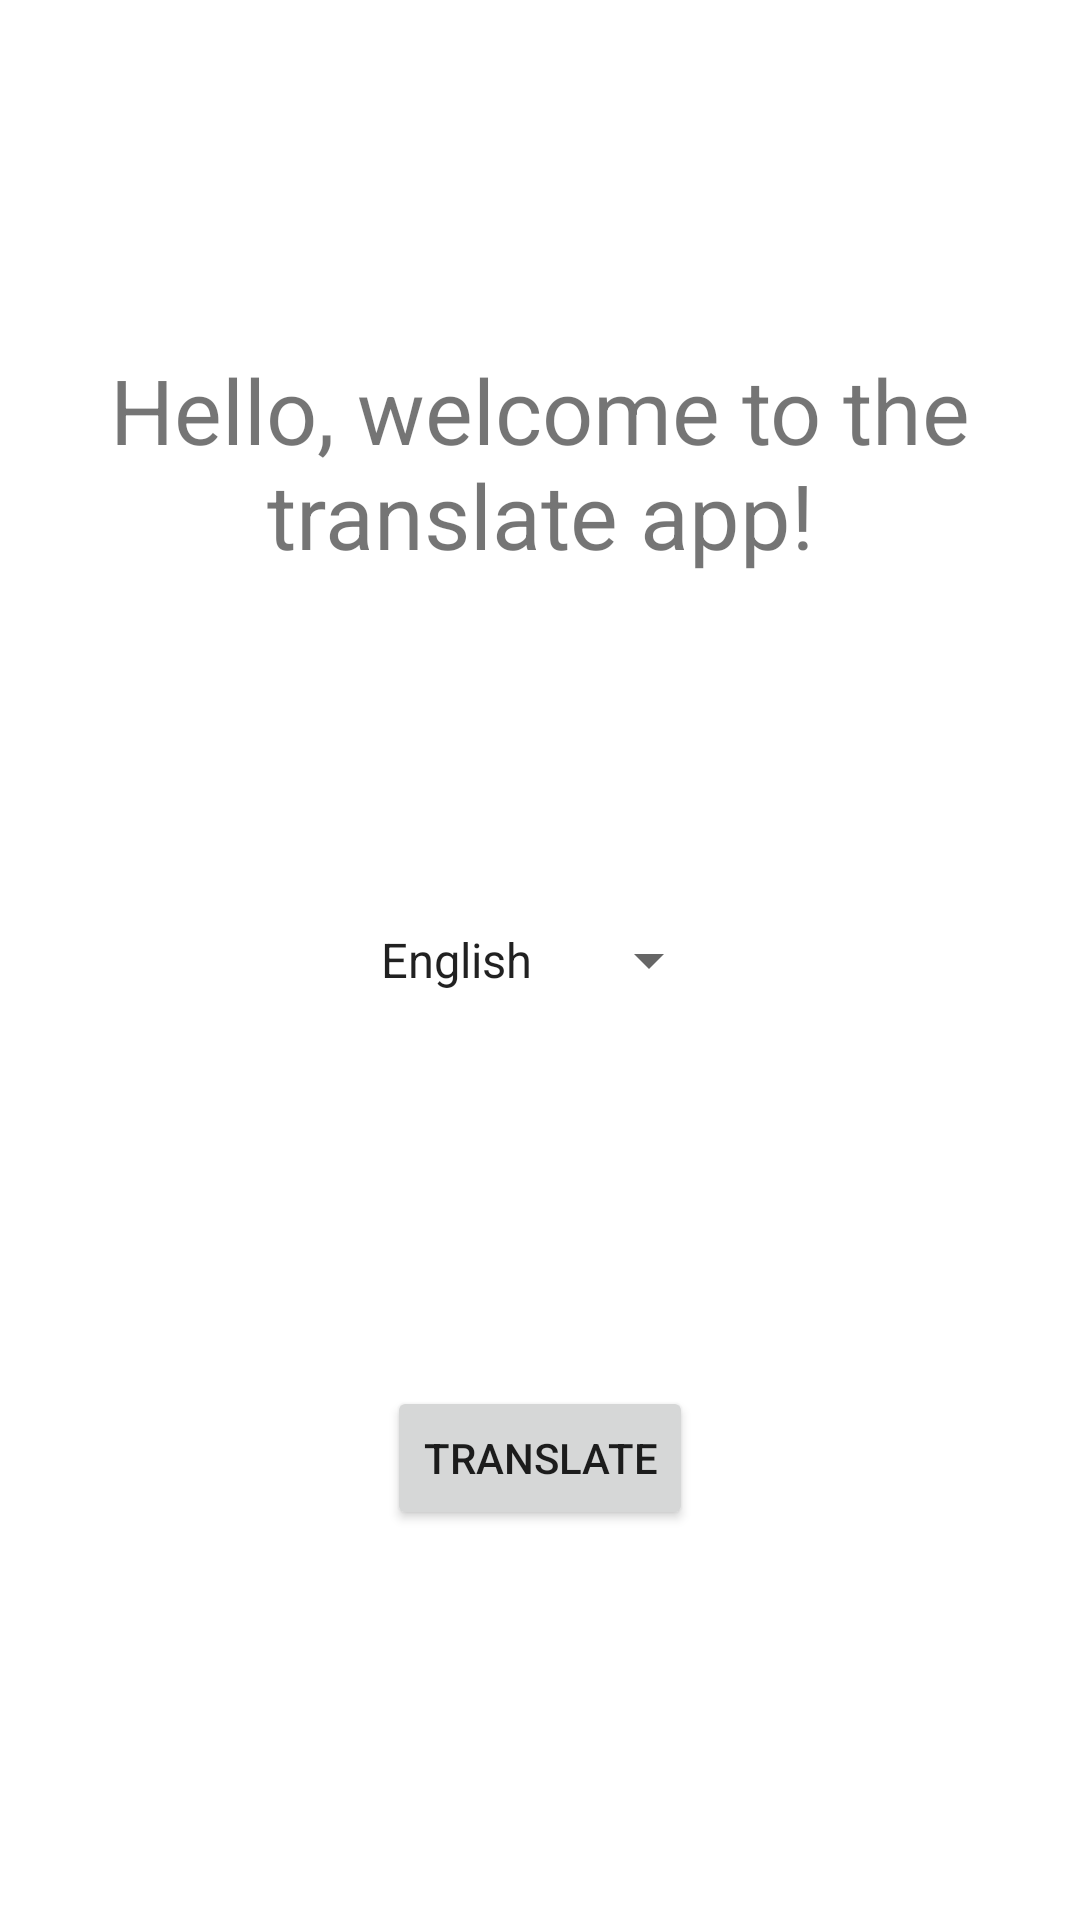

Reconstruct the res/layout file that produces this screen, plus the resources it refers to.
<!-- AndroidManifest.xml: application theme Theme.GreetingsEML -->
<!-- res/layout/fragment_welcome.xml -->
<?xml version="1.0" encoding="utf-8"?>
<androidx.constraintlayout.widget.ConstraintLayout
    xmlns:android="http://schemas.android.com/apk/res/android"
    xmlns:app="http://schemas.android.com/apk/res-auto"
    xmlns:tools="http://schemas.android.com/tools"
    android:layout_width="match_parent"
    android:layout_height="match_parent"
    tools:context=".WelcomeFragment">

    <TextView
        android:id="@+id/txt_welcome_msg"
        android:layout_width="wrap_content"
        android:layout_height="wrap_content"
        android:textSize="30sp"
        android:textAlignment="center"
        android:text="@string/welcome_message"
        app:layout_constraintBottom_toTopOf="@+id/sp_languages"
        app:layout_constraintEnd_toEndOf="parent"
        app:layout_constraintStart_toStartOf="parent"
        app:layout_constraintTop_toTopOf="parent" />

    <Spinner
        android:id="@+id/sp_languages"
        android:layout_width="wrap_content"
        android:layout_height="wrap_content"
        android:entries="@array/greetings"
        app:layout_constraintBottom_toBottomOf="parent"
        app:layout_constraintEnd_toEndOf="parent"
        app:layout_constraintHorizontal_bias="0.498"
        app:layout_constraintStart_toStartOf="parent"
        app:layout_constraintTop_toTopOf="parent" />

    <Button
        android:id="@+id/btn_translate"
        android:layout_width="wrap_content"
        android:layout_height="wrap_content"
        android:text="@string/btn_translate"
        app:layout_constraintBottom_toBottomOf="parent"
        app:layout_constraintEnd_toEndOf="parent"
        app:layout_constraintStart_toStartOf="parent"
        app:layout_constraintTop_toBottomOf="@+id/sp_languages" />

</androidx.constraintlayout.widget.ConstraintLayout>
<!-- resources referenced by this layout -->
<resources>
  <string-array name="greetings">
          <item>English</item>
          <item>Spanish</item>
          <item>French</item>
      </string-array>
  <string name="btn_translate">Translate</string>
  <string name="welcome_message">Hello, welcome to the translate app!</string>
  <style name="Theme.GreetingsEML" parent="Theme.MaterialComponents.DayNight.DarkActionBar">
          
          <item name="colorPrimary">@color/purple_500</item>
          <item name="colorPrimaryVariant">@color/purple_700</item>
          <item name="colorOnPrimary">@color/white</item>
          
          <item name="colorSecondary">@color/teal_200</item>
          <item name="colorSecondaryVariant">@color/teal_700</item>
          <item name="colorOnSecondary">@color/black</item>
          
          <item name="android:statusBarColor" tools:targetApi="l">?attr/colorPrimaryVariant</item>
          
      </style>
  <!-- not gathered from this repository: default colours our renderer supplied (Android Studio template values) -->
  <color name="purple_500">#FF6200EE</color>
  <color name="purple_700">#FF3700B3</color>
  <color name="teal_200">#FF03DAC5</color>
  <color name="teal_700">#FF018786</color>
  <color name="black">#FF000000</color>
  <color name="white">#FFFFFFFF</color>
</resources>
